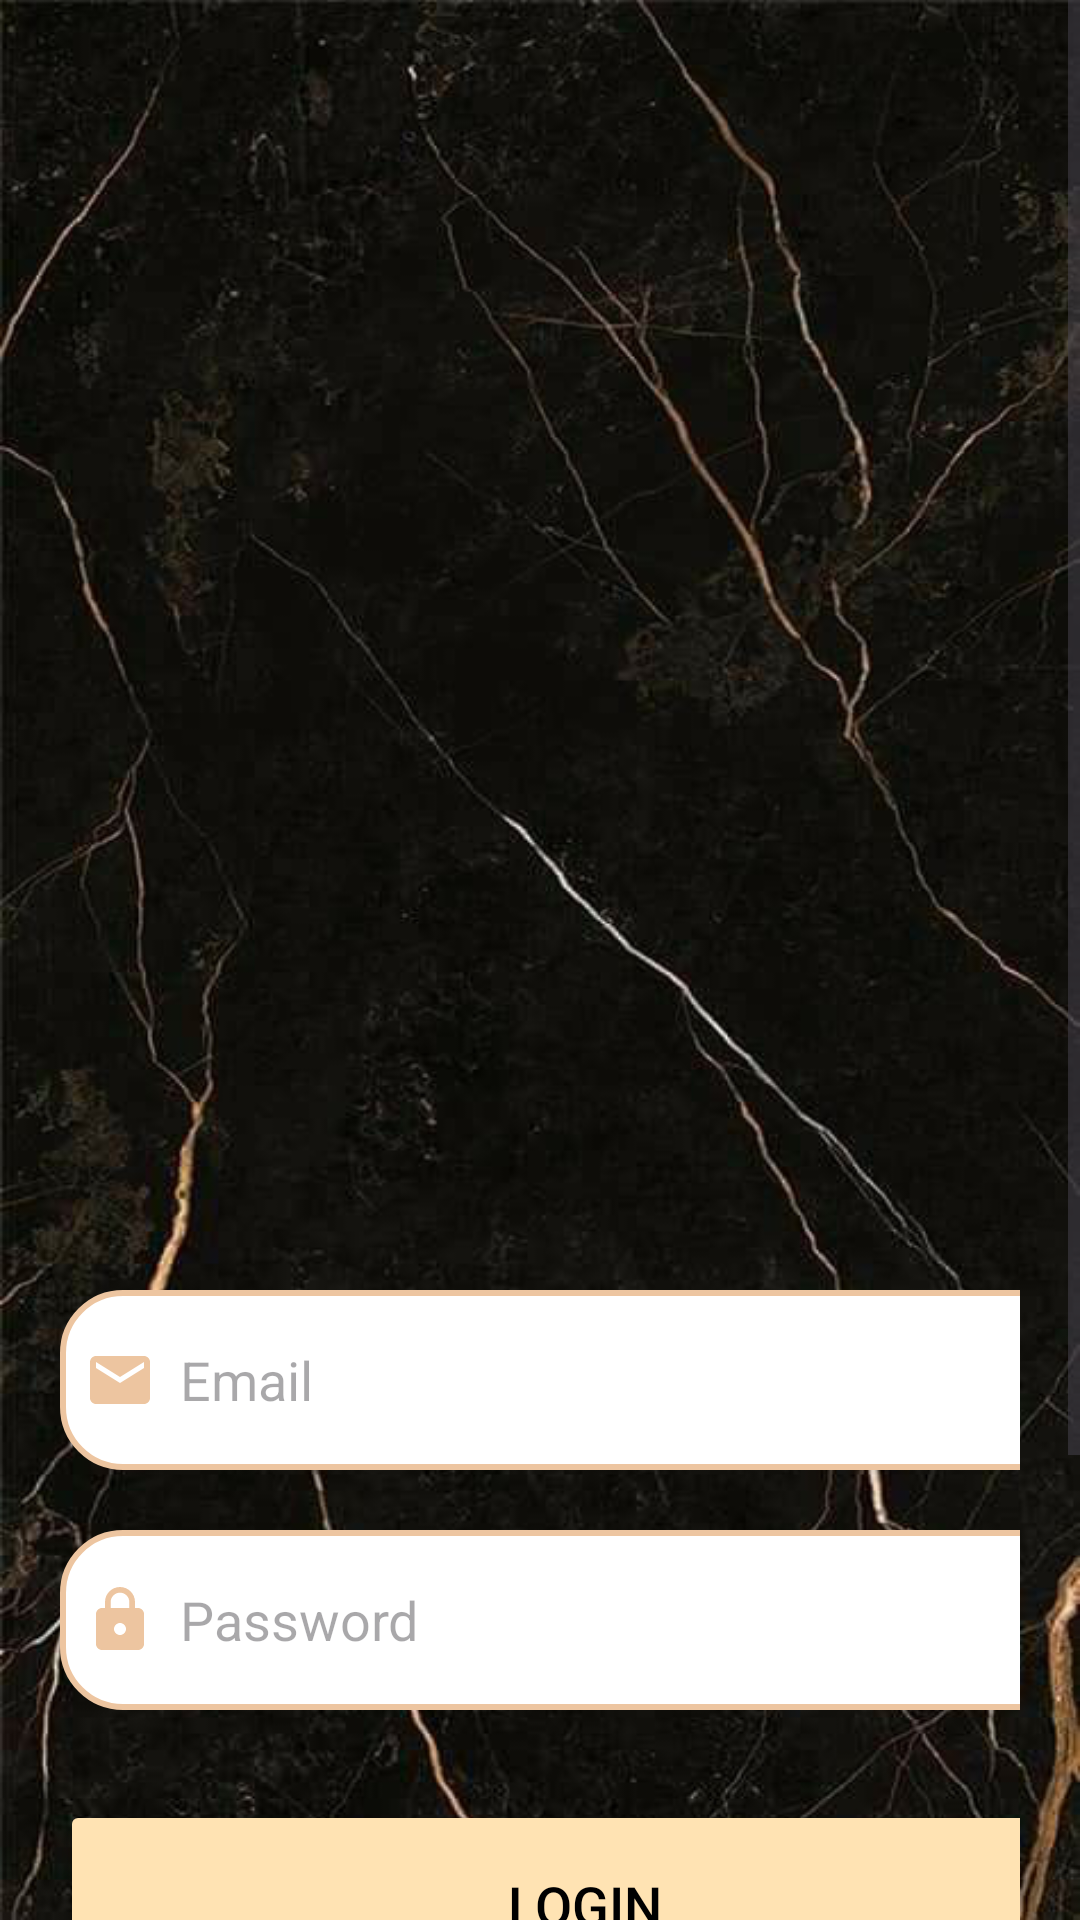

Reconstruct the res/layout file that produces this screen, plus the resources it refers to.
<!-- AndroidManifest.xml: application theme Theme.MyFinalProject -->
<!-- res/layout/acyivity_login.xml -->
<?xml version="1.0" encoding="utf-8"?>
<LinearLayout xmlns:android="http://schemas.android.com/apk/res/android"
    xmlns:app="http://schemas.android.com/apk/res-auto"
    xmlns:tools="http://schemas.android.com/tools"
    android:layout_width="match_parent"
    android:layout_height="match_parent"
    android:background="@drawable/background2"
    android:orientation="vertical"
    tools:context=".LoginActivity">

    <ScrollView
        android:layout_width="match_parent"
        android:layout_height="wrap_content">

        <LinearLayout
            android:layout_width="match_parent"
            android:layout_height="wrap_content"
            android:orientation="vertical">

            <LinearLayout
                android:layout_width="match_parent"
                android:layout_height="wrap_content"
                android:layout_marginTop="380dp"
                android:orientation="vertical"
                android:padding="20dp">


                <EditText
                    android:id="@+id/login_email"
                    android:layout_width="350dp"
                    android:layout_height="60dp"
                    android:layout_marginTop="30dp"
                    android:background="@drawable/beige_border"
                    android:drawableLeft="@drawable/baseline_email_24"
                    android:drawablePadding="8dp"
                    android:hint="Email"
                    android:padding="8dp"/>

                <EditText
                    android:id="@+id/login_password"
                    android:layout_width="350dp"
                    android:layout_height="60dp"
                    android:layout_marginTop="20dp"
                    android:background="@drawable/beige_border"
                    android:drawableLeft="@drawable/baseline_lock_24"
                    android:drawablePadding="8dp"
                    android:hint="Password"
                    android:inputType="textPassword"
                    android:padding="8dp" />

                <Button
                    android:id="@+id/login_button"
                    android:onClick="login_button"
                    android:layout_width="350dp"
                    android:layout_height="70dp"
                    android:layout_marginTop="30dp"
                    android:text="Login"
                    android:textSize="18sp"
                    app:cornerRadius="30dp"
                    android:backgroundTint="@color/creamy"
                    android:textColor="@color/black"/>

                <TextView
                    android:id="@+id/signupRedirectText"
                    android:layout_width="wrap_content"
                    android:layout_height="wrap_content"
                    android:layout_gravity="center"
                    android:layout_marginTop="14dp"
                    android:padding="8dp"
                    android:text="Not yet registered? Signup"
                    android:textColor="@color/beige"
                    android:textSize="18sp" />
                <Button
                    android:id="@+id/register_button"
                    android:onClick="reg_button"
                    android:layout_width="350dp"
                    android:layout_height="70dp"
                    android:layout_marginTop="30dp"
                    android:text="Register"
                    android:textSize="18sp"
                    app:cornerRadius="30dp"
                    android:backgroundTint="@color/creamy"
                    android:textColor="@color/black"/>

            </LinearLayout>
        </LinearLayout>
    </ScrollView>
</LinearLayout>
<!-- resources referenced by this layout -->
<resources>
  <color name="beige">#EDC5A0</color>
  <color name="black">#FF000000</color>
  <color name="creamy">#FFE3B3</color>
  <!-- drawable background2: png bitmap (drawable, 370947 bytes) -->
  <!-- drawable baseline_email_24 (drawable) -->
  <vector android:height="24dp" android:tint="#EDC5A0"
      android:viewportHeight="24" android:viewportWidth="24"
      android:width="24dp" xmlns:android="http://schemas.android.com/apk/res/android">
      <path android:fillColor="@android:color/white" android:pathData="M20,4L4,4c-1.1,0 -1.99,0.9 -1.99,2L2,18c0,1.1 0.9,2 2,2h16c1.1,0 2,-0.9 2,-2L22,6c0,-1.1 -0.9,-2 -2,-2zM20,8l-8,5 -8,-5L4,6l8,5 8,-5v2z"/>
  </vector>
  <!-- drawable baseline_lock_24 (drawable) -->
  <vector android:height="24dp" android:tint="#EDC5A0"
      android:viewportHeight="24" android:viewportWidth="24"
      android:width="24dp" xmlns:android="http://schemas.android.com/apk/res/android">
      <path android:fillColor="@android:color/white" android:pathData="M18,8h-1L17,6c0,-2.76 -2.24,-5 -5,-5S7,3.24 7,6v2L6,8c-1.1,0 -2,0.9 -2,2v10c0,1.1 0.9,2 2,2h12c1.1,0 2,-0.9 2,-2L20,10c0,-1.1 -0.9,-2 -2,-2zM12,17c-1.1,0 -2,-0.9 -2,-2s0.9,-2 2,-2 2,0.9 2,2 -0.9,2 -2,2zM15.1,8L8.9,8L8.9,6c0,-1.71 1.39,-3.1 3.1,-3.1 1.71,0 3.1,1.39 3.1,3.1v2z"/>
  </vector>
  <!-- drawable beige_border (drawable) -->
  <?xml version="1.0" encoding="utf-8"?>
  <shape xmlns:android="http://schemas.android.com/apk/res/android"
      android:shape="rectangle">
  
      <corners
          android:radius="20dp"/>
      <stroke
          android:color="@color/beige"
          android:width="2dp"/>
      <solid
          android:color="@color/white"/>
  
  </shape>
  <style name="Theme.MyFinalProject" parent="Base.Theme.MyFinalProject" />
  <color name="white">#FFFFFFFF</color>
  <style name="Base.Theme.MyFinalProject" parent="Theme.Material3.DayNight.NoActionBar">
          
          
      </style>
</resources>
